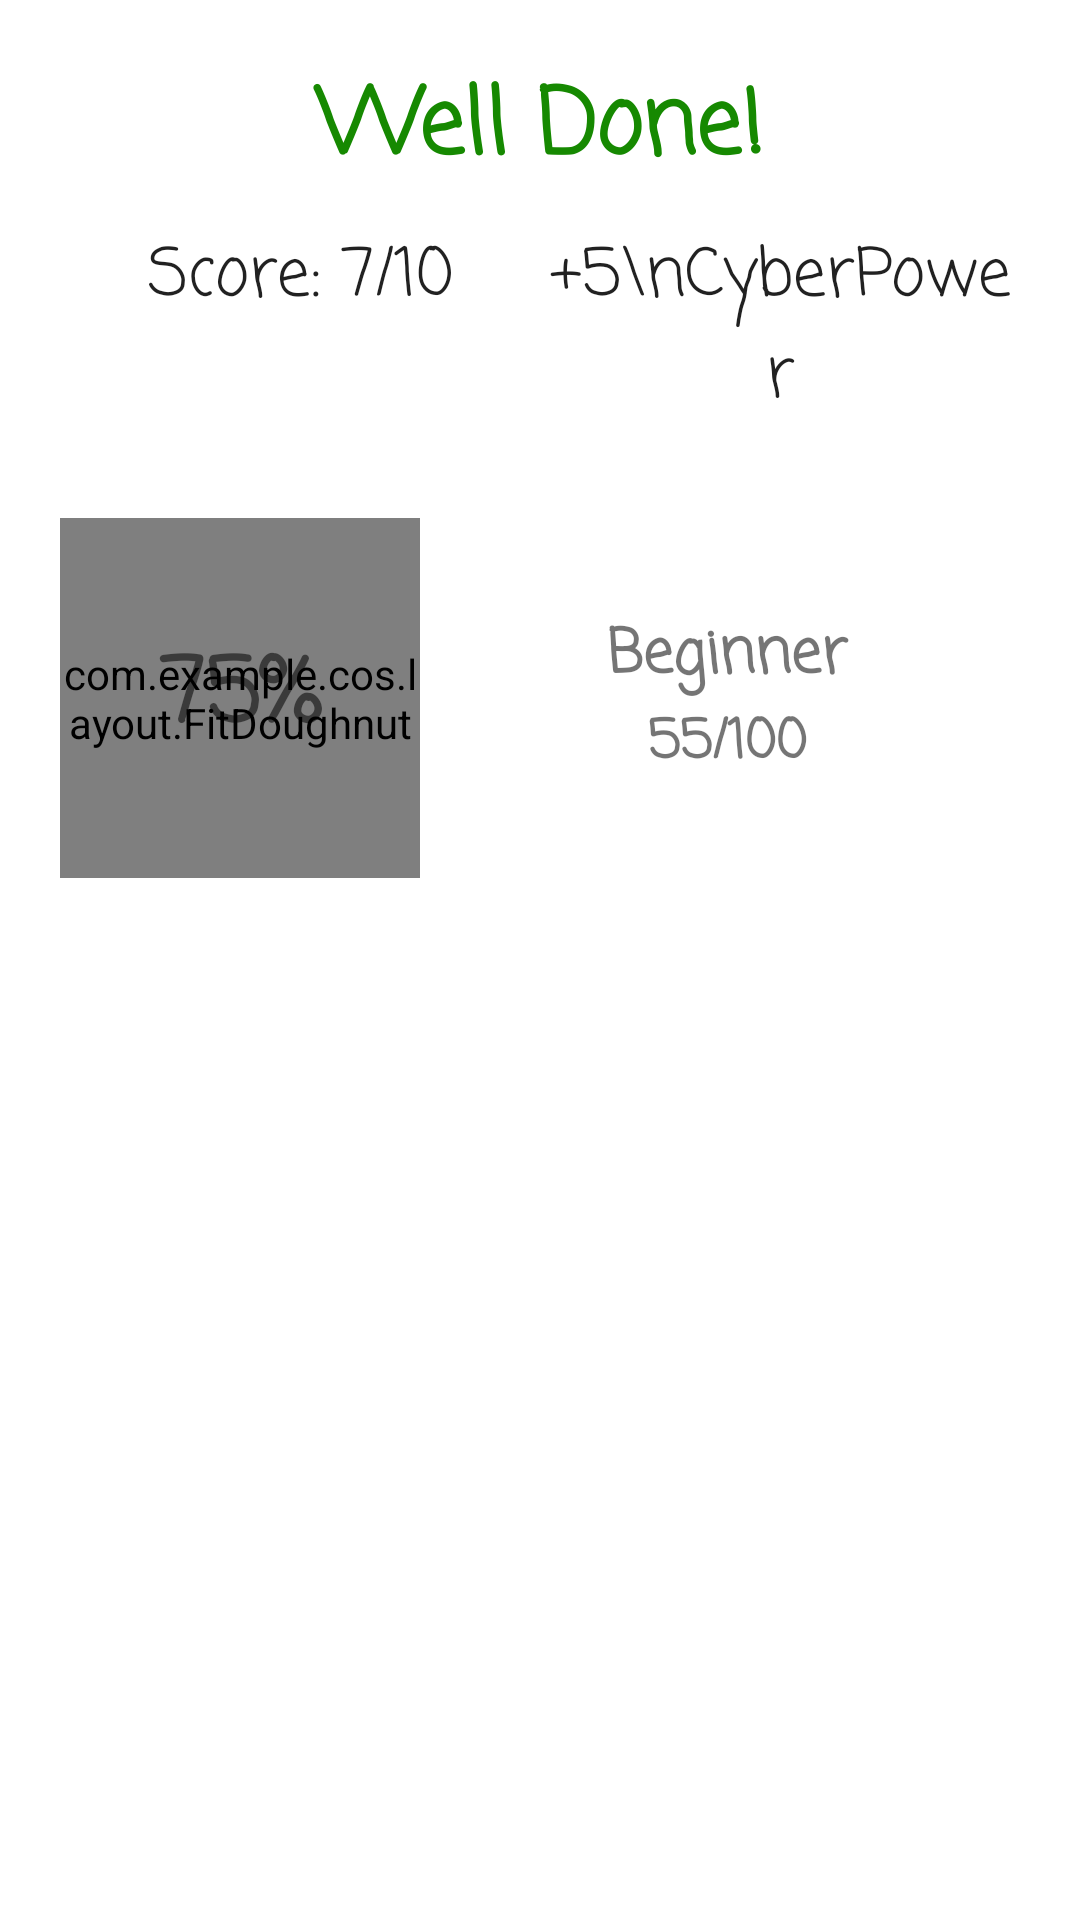

This screen was rendered from an Android layout file. Write that file and the resources it references.
<!-- AndroidManifest.xml: application theme AppTheme -->
<!-- res/layout/result_dialog.xml -->
<?xml version="1.0" encoding="utf-8"?>
<LinearLayout xmlns:android="http://schemas.android.com/apk/res/android"
              android:layout_width="match_parent"
              android:layout_height="wrap_content"
              xmlns:app="http://schemas.android.com/apk/res-auto"
              android:background="@android:color/white"
              android:orientation="vertical"
    >

    <LinearLayout
        android:layout_width="match_parent"
        android:layout_height="match_parent"
        android:orientation="vertical"
        android:padding="20dp">

        <TextView
            android:id="@+id/tvcompl"
            android:layout_width="match_parent"
            android:layout_height="wrap_content"
            android:layout_alignParentTop="true"
            android:layout_marginBottom="10dp"
            android:fontFamily="casual"
            android:text="Well Done!"
            android:textAlignment="center"
            android:textAppearance="@style/TextAppearance.AppCompat.Body2"
            android:textColor="#168901"
            android:textSize="30sp"
            android:textStyle="bold"/>

        <TextView
            android:id="@+id/tvextra"
            android:layout_width="match_parent"
            android:layout_height="wrap_content"
            android:layout_marginBottom="20dp"
            android:fontFamily="casual"
            android:text="Come on you can do better!"
            android:textAlignment="center"
            android:textAppearance="@style/TextAppearance.AppCompat.Body2"
            android:textColor="@color/wrong"
            android:textSize="20sp"
            android:visibility="gone"/>

        <LinearLayout
            android:id="@+id/lltest"
            android:layout_width="match_parent"
            android:layout_height="wrap_content"
            android:layout_below="@+id/tvcompl"
            android:orientation="horizontal">

            <TextView
                android:id="@+id/tvresult"
                android:layout_width="match_parent"
                android:layout_height="wrap_content"
                android:layout_alignParentTop="true"
                android:layout_marginBottom="10dp"
                android:layout_weight="1"
                android:fontFamily="casual"
                android:text="Score:
7/10"
                android:textAlignment="center"
                android:textAppearance="@style/TextAppearance.AppCompat.Body2"
                android:textColor="@color/neutral"
                android:textSize="22sp"/>

            <TextView
                android:id="@+id/tvscore"
                android:layout_width="match_parent"
                android:layout_height="wrap_content"
                android:layout_alignParentTop="true"
                android:layout_marginBottom="10dp"
                android:layout_weight="1"
                android:fontFamily="casual"
                android:text="+5\nCyberPower"
                android:textAlignment="center"
                android:textAppearance="@style/TextAppearance.AppCompat.Body2"
                android:textColor="@color/neutral"
                android:textSize="22sp"/>

        </LinearLayout>

        <RelativeLayout
            android:layout_width="match_parent"
            android:layout_height="wrap_content"
            android:layout_below="@+id/lltest"
            android:orientation="horizontal">

            <LinearLayout
                android:layout_width="match_parent"
                android:layout_height="wrap_content"
                android:layout_centerVertical="true"
                android:layout_toRightOf="@id/doughnuttot"
                android:orientation="vertical">

                <TextView
                    android:id="@+id/tvlevel"
                    android:layout_width="match_parent"
                    android:layout_height="wrap_content"
                    android:fontFamily="casual"
                    android:text="Beginner"
                    android:textAlignment="center"
                    android:textColor="@color/neutral"
                    android:textSize="20sp"
                    android:textStyle="bold"/>

                <TextView
                    android:id="@+id/tvprogress"
                    android:layout_width="match_parent"
                    android:layout_height="wrap_content"
                    android:fontFamily="casual"
                    android:text="55/100"
                    android:textAlignment="center"
                    android:textColor="@color/neutral"
                    android:textSize="18sp"
                    android:textStyle="bold"/>

            </LinearLayout>


            <com.example.cos.layout.FitDoughnut
                android:id="@+id/doughnuttot"
                android:layout_width="120dp"
                android:layout_height="120dp"
                android:layout_marginBottom="20dp"
                android:layout_marginRight="5dp"
                android:layout_marginTop="20dp"
                app:fdColorPrimary="@color/colorAccent">
            </com.example.cos.layout.FitDoughnut>

            <TextView
                android:id="@+id/tvpercentage"
                android:layout_width="wrap_content"
                android:layout_height="wrap_content"
                android:layout_alignBottom="@+id/doughnuttot"
                android:layout_alignLeft="@+id/doughnuttot"
                android:layout_alignRight="@+id/doughnuttot"
                android:layout_alignTop="@+id/doughnuttot"
                android:fontFamily="casual"
                android:gravity="center"
                android:text="75%"
                android:textAlignment="center"
                android:textColor="@color/neutral"
                android:textSize="30sp"
                android:textStyle="bold"/>

        </RelativeLayout>


    </LinearLayout>

    <LinearLayout
        android:layout_width="match_parent"
        android:layout_height="wrap_content"
        android:layout_alignParentBottom="true"
        android:layout_alignParentLeft="true"
        android:layout_alignParentStart="true"
        android:background="@color/neutral"
        android:gravity="center_horizontal"
        android:orientation="horizontal"
        android:paddingTop="2dp"
        android:weightSum="1">


        <Button
            android:id="@+id/btHome"
            android:layout_width="wrap_content"
            android:layout_height="45dp"
            android:layout_weight="0.50"
            android:background="@color/neutral"
            android:elegantTextHeight="false"
            android:text="HOME"
            android:fontFamily="casual"
            android:textAppearance="@style/TextAppearance.AppCompat.Widget.Button"
            android:textColor="@android:color/white"
            android:textSize="16sp"/>

        <Button
            android:id="@+id/btTryAgain"
            android:layout_width="wrap_content"
            android:layout_height="45dp"
            android:layout_weight="0.50"
            android:background="#ffffffff"
            android:fontFamily="casual"
            android:text="TRY AGAIN"
            android:textAppearance="@style/TextAppearance.AppCompat.Widget.Button"
            android:textColor="@color/neutral"
            android:textSize="16sp"/>
    </LinearLayout>

</LinearLayout>
<!-- resources referenced by this layout -->
<resources>
  <style name="AppTheme" parent="Theme.AppCompat.Light">
          <item name="colorPrimary">@color/colorPrimary</item>
          <item name="colorPrimaryDark">@color/colorPrimaryDark</item>
          <item name="colorAccent">@color/colorAccent</item>
          <item name="android:windowAnimationStyle">@null</item>
      </style>
  <!-- not gathered from this repository: default colours our renderer supplied (Android Studio template values) -->
  <color name="colorPrimary">#FF6200EE</color>
  <color name="colorPrimaryDark">#FF3700B3</color>
  <color name="colorAccent">#FF03DAC5</color>
</resources>
